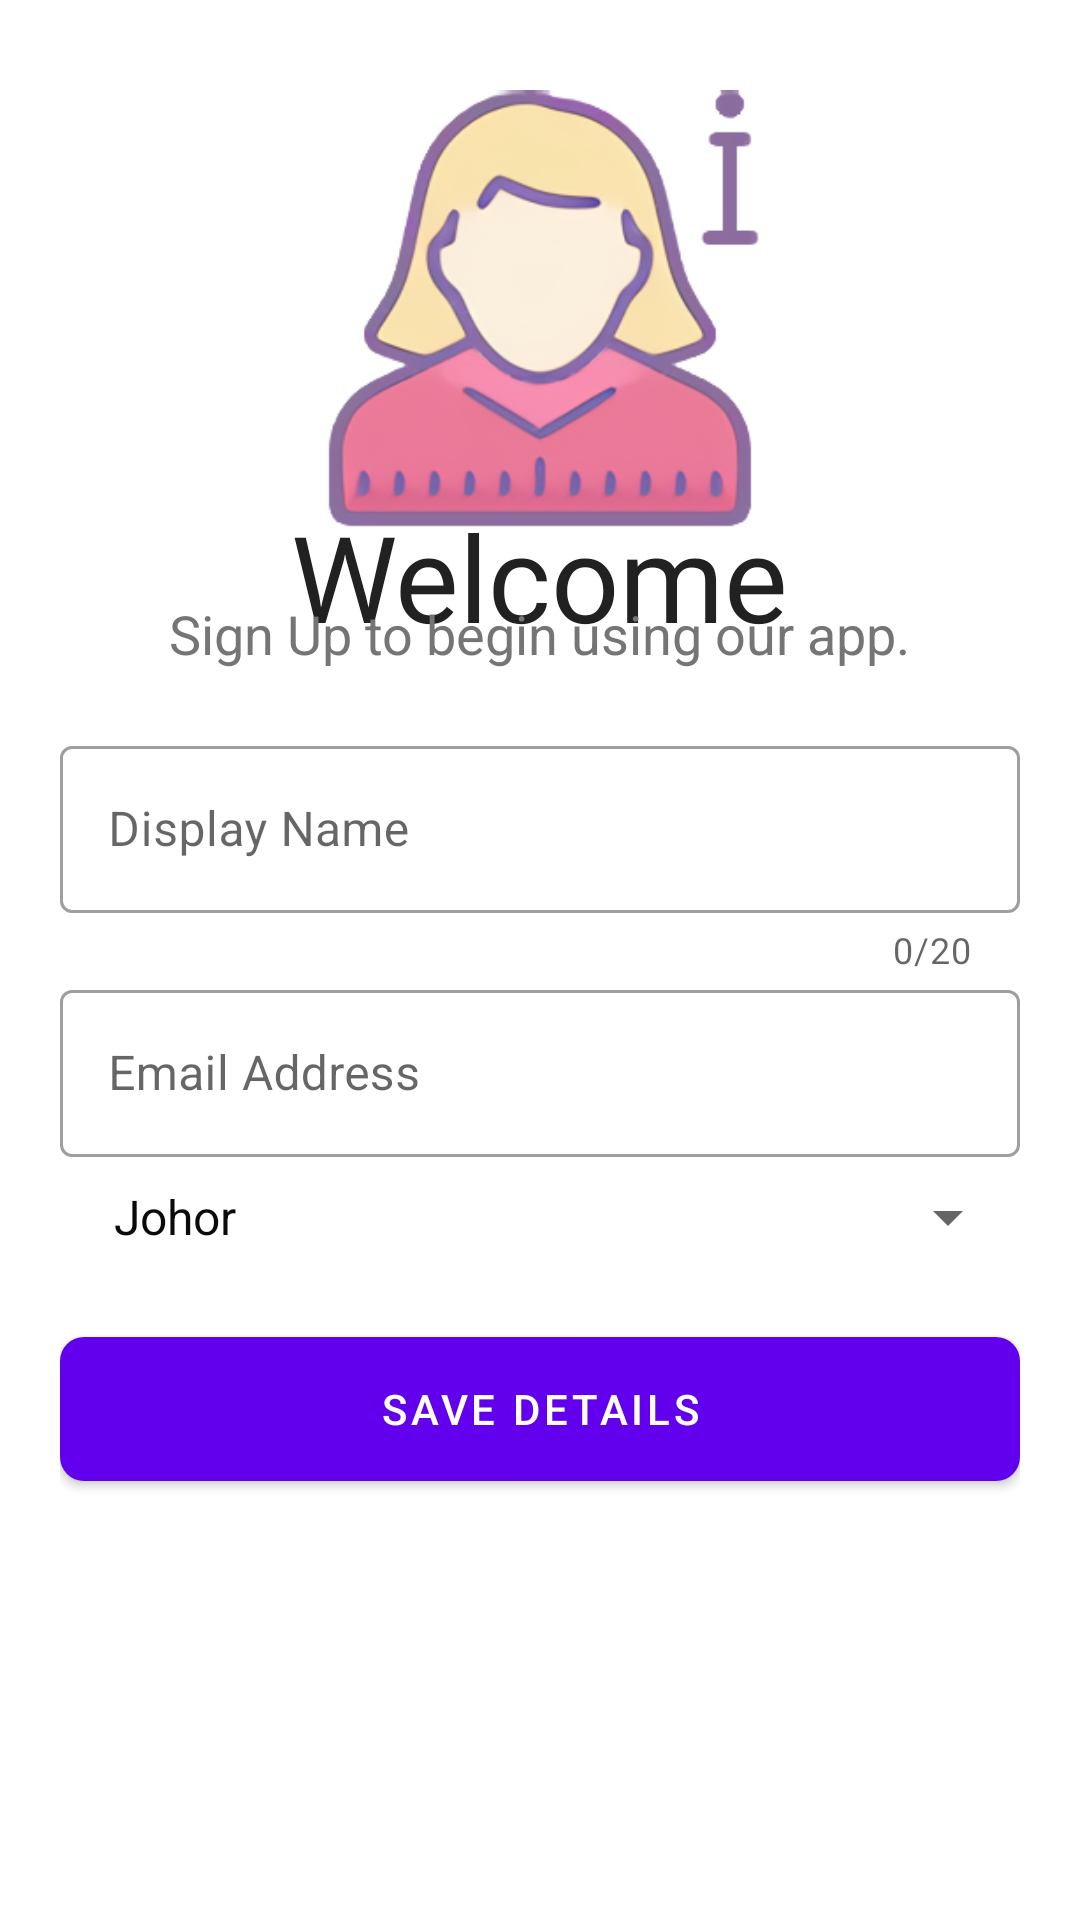

Produce the Android XML layout that renders to this screen, including the resource entries it uses.
<!-- AndroidManifest.xml: application theme Theme.Covid19ContactTracing -->
<!-- res/layout/activity_test_add_details.xml -->
<?xml version="1.0" encoding="utf-8"?>
<LinearLayout xmlns:android="http://schemas.android.com/apk/res/android"
    xmlns:app="http://schemas.android.com/apk/res-auto"
    xmlns:tools="http://schemas.android.com/tools"
    android:layout_width="match_parent"
    android:layout_height="match_parent"
    tools:context=".AddDetailsActivity"
    android:orientation="vertical"
    android:background="@color/white"
    android:padding="20dp">

    <ImageView
        android:layout_width="150dp"
        android:layout_height="150dp"
        android:src="@drawable/person_avatar"
        android:layout_gravity="center"
        android:layout_marginTop="10dp"/>

    <TextView
        android:layout_width="wrap_content"
        android:layout_height="wrap_content"
        android:text="Welcome"
        android:textSize="40sp"
        android:fontFamily="@font/bungee"
        android:layout_marginTop="-15dp"
        android:layout_gravity="center"
        android:textColor="@color/otp_text_primary"/>

    <TextView
        android:layout_width="wrap_content"
        android:layout_height="wrap_content"
        android:text="Sign Up to begin using our app."
        android:textColor="@color/otp_text_secondary"
        android:textSize="18sp"
        android:layout_gravity="center"
        android:layout_marginTop="-20dp"/>

    <LinearLayout
        android:layout_width="match_parent"
        android:layout_height="wrap_content"
        android:orientation="vertical"
        android:layout_marginTop="20dp"
        android:layout_marginBottom="20dp">

        <com.google.android.material.textfield.TextInputLayout
            android:id="@+id/display_name"
            android:layout_width="match_parent"
            android:layout_height="wrap_content"
            android:hint="Display Name"
            app:counterEnabled="true"
            app:counterMaxLength="20"
            style="@style/Widget.MaterialComponents.TextInputLayout.OutlinedBox">

            <com.google.android.material.textfield.TextInputEditText
                android:layout_width="match_parent"
                android:layout_height="wrap_content"
                android:inputType="text" />

        </com.google.android.material.textfield.TextInputLayout>

        <com.google.android.material.textfield.TextInputLayout
            android:id="@+id/user_email"
            android:layout_width="match_parent"
            android:layout_height="wrap_content"
            android:hint="Email Address"
            style="@style/Widget.MaterialComponents.TextInputLayout.OutlinedBox">

            <com.google.android.material.textfield.TextInputEditText
                android:layout_width="match_parent"
                android:layout_height="wrap_content"
                android:inputType="text" />

        </com.google.android.material.textfield.TextInputLayout>

        <com.google.android.material.textfield.TextInputLayout
            android:layout_width="match_parent"
            android:layout_height="wrap_content"
            android:hint="State of Residence"
            style="@style/Widget.MaterialComponents.TextInputLayout.OutlinedBox">

            <Spinner
                android:id="@+id/state_spinner"
                android:layout_width="match_parent"
                android:layout_height="40dp"
                android:entries="@array/statesArray"
                android:layout_marginLeft="10dp" />

        </com.google.android.material.textfield.TextInputLayout>

    </LinearLayout>

    <Button
        android:id="@+id/saveBtn"
        android:layout_width="match_parent"
        android:layout_height="wrap_content"
        android:text="SAVE DETAILS"
        android:background="@drawable/otp_background_button"
        android:textColor="#fff" />

</LinearLayout>
<!-- resources referenced by this layout -->
<resources>
  <string-array name="statesArray">
          <item>Johor</item>
          <item>Kedah</item>
          <item>Kelantan</item>
          <item>Kuala Lumpur</item>
          <item>Labuan</item>
          <item>Malacca</item>
          <item>Negeri Sembilan</item>
          <item>Pahang</item>
          <item>Penang</item>
          <item>Perlis</item>
          <item>Putrajaya</item>
          <item>Sabah</item>
          <item>Sarawak</item>
          <item>Selangor</item>
          <item>Terengganu</item>
      </string-array>
  <color name="otp_text_primary">#212121</color>
  <color name="otp_text_secondary">#757575</color>
  <color name="white">#FFFFFFFF</color>
  <!-- drawable otp_background_button (drawable) -->
  <?xml version="1.0" encoding="utf-8"?>
  <shape xmlns:android="http://schemas.android.com/apk/res/android"
      android:shape="rectangle">
  
      <solid android:color="@color/otp_blue" />
      <corners android:radius="8dp" />
  
  </shape>
  <!-- drawable person_avatar: png bitmap (drawable, 60943 bytes) -->
  <style name="Theme.Covid19ContactTracing" parent="Theme.MaterialComponents.DayNight.DarkActionBar">
          
          <item name="colorPrimary">@color/purple_500</item>
          <item name="colorPrimaryVariant">@color/purple_700</item>
          <item name="colorOnPrimary">@color/white</item>
          
          <item name="colorSecondary">@color/teal_200</item>
          <item name="colorSecondaryVariant">@color/teal_700</item>
          <item name="colorOnSecondary">@color/black</item>
          
          <item name="android:statusBarColor" tools:targetApi="l">?attr/colorPrimaryVariant</item>
          
          <item name="android:textColor">#0A0A0A</item>
      </style>
  <color name="otp_blue">#536DFE</color>
  <color name="purple_500">#FF6200EE</color>
  <color name="purple_700">#FF3700B3</color>
  <color name="teal_200">#FF03DAC5</color>
  <color name="teal_700">#FF018786</color>
  <color name="black">#FF000000</color>
</resources>
